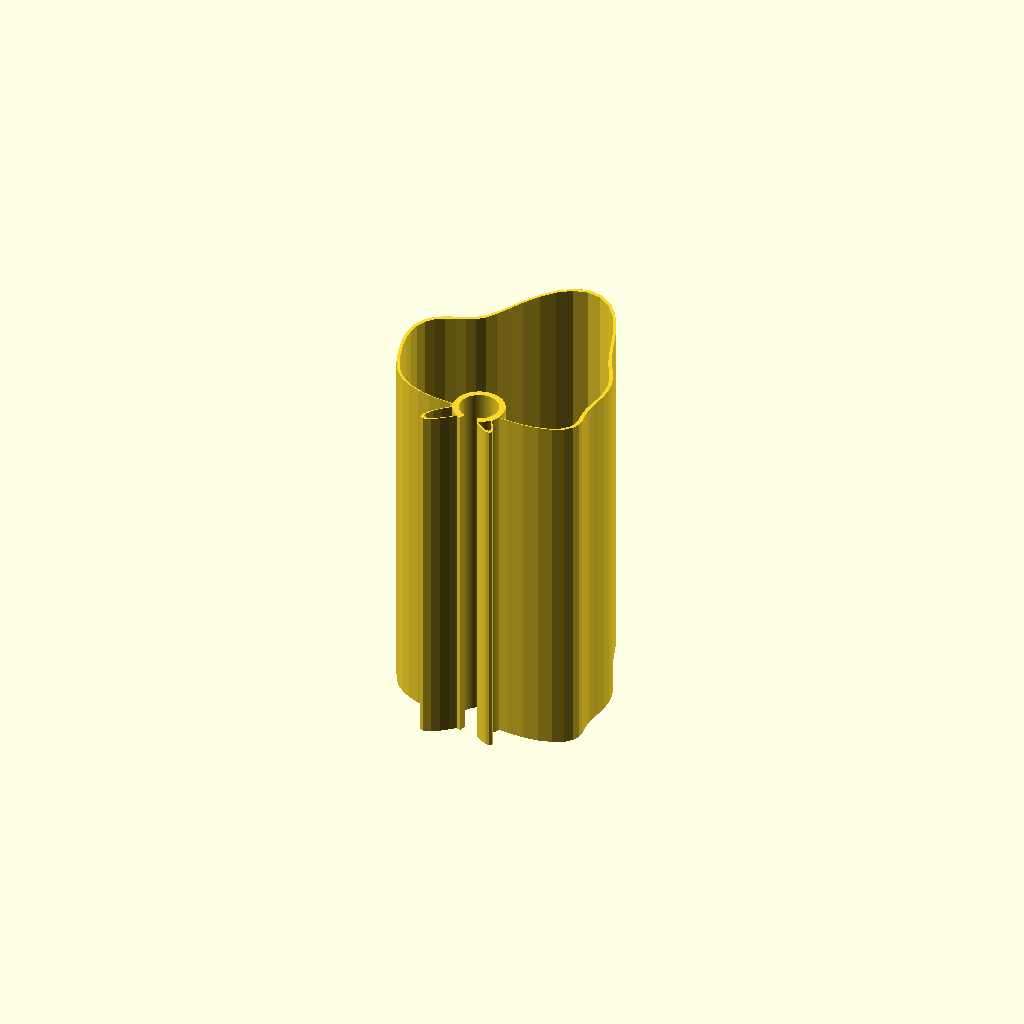
Cell 1 — every parameter at its default value.
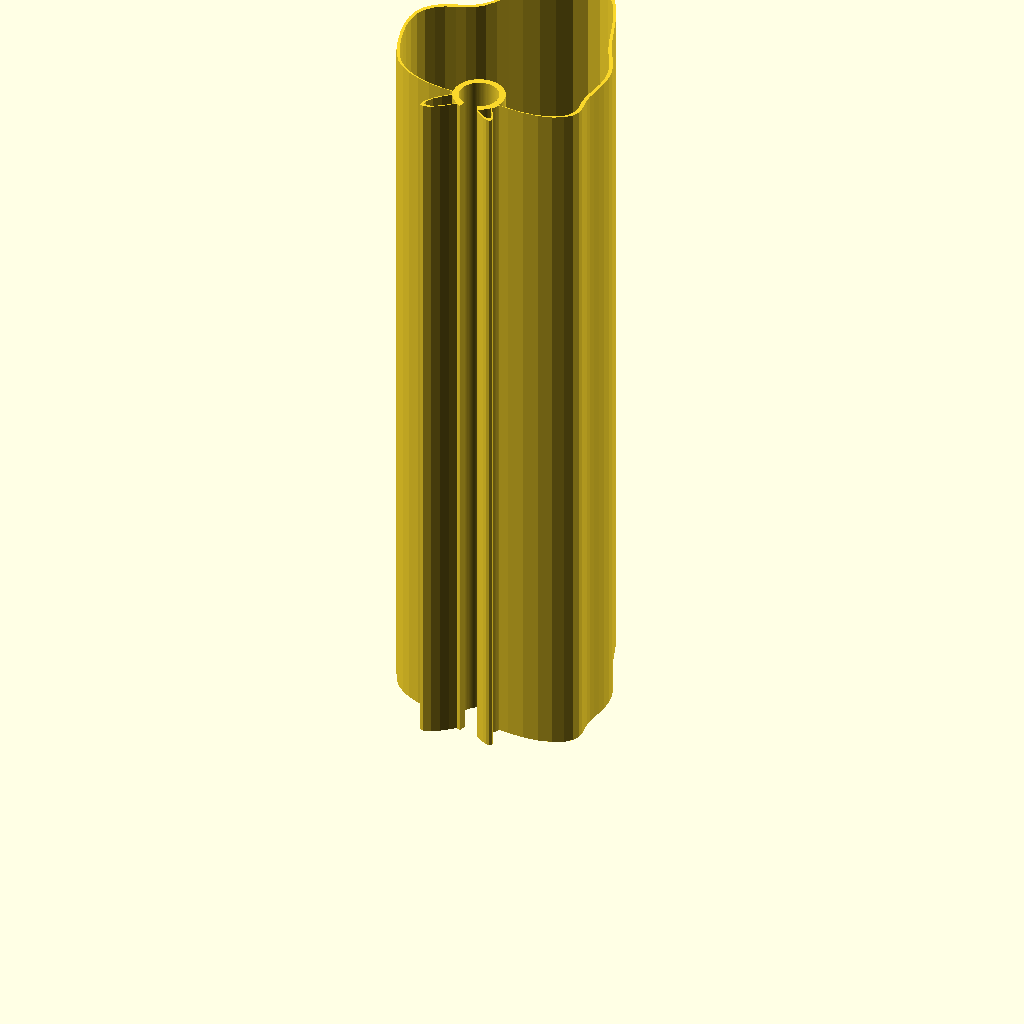
Cell 2 — shade_height set to 360, the other parameters unchanged.
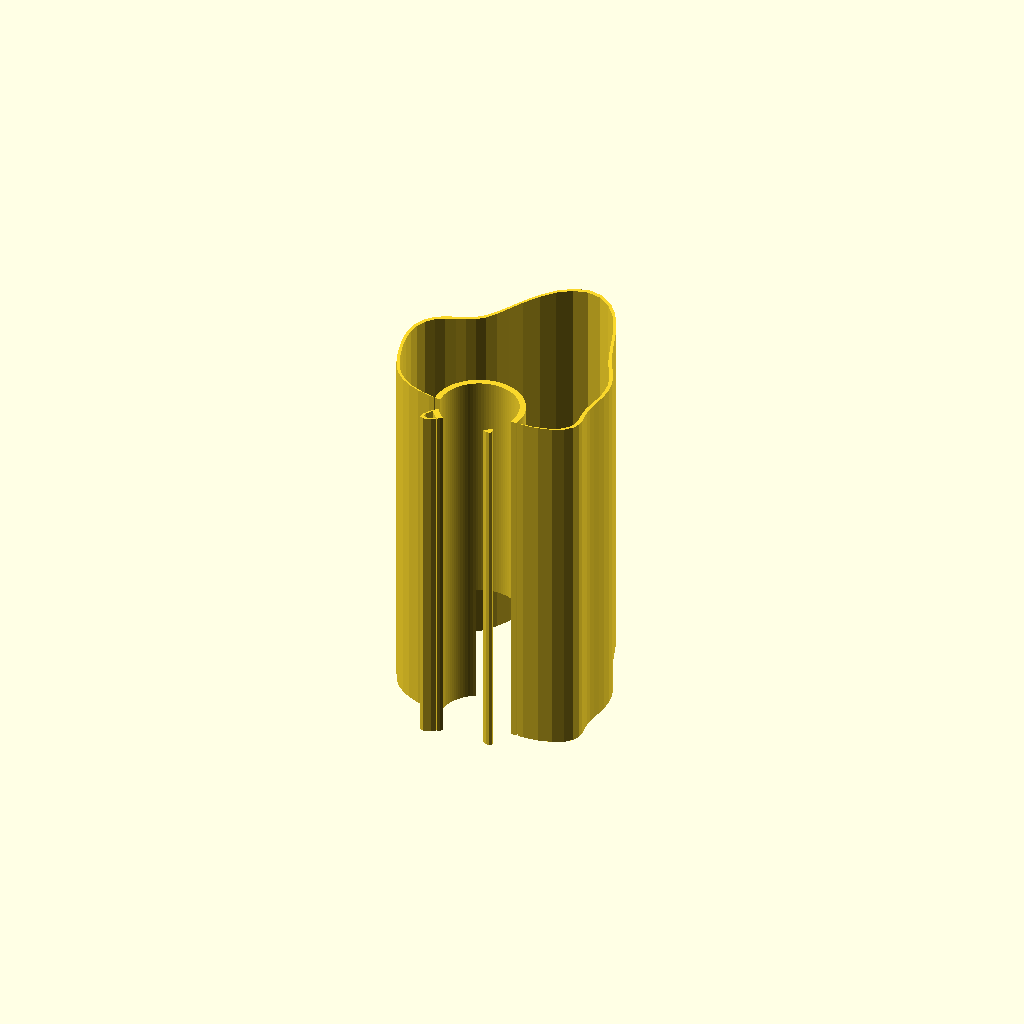
Cell 3 — clip_id set to 38.4, the other parameters unchanged.
All cells are drawn from one camera (rotation 55°, 0°, 25°, orthographic, colour scheme Cornfield), so only the parameter changes between them.
The OpenSCAD source (scad/draft/lampenschirm_012.scad):
// Lampenschirm für Stehlampe – organischer, wellenförmiger Querschnitt
// mit Klemmkragen, der in die Form integriert ist (keine D-Form mehr)
// Alle Maße in Millimetern (Regel: units-mm)
//
// Kontext: context/printer.md, context/tolerances.md und context/materials.md
// waren zum Zeitpunkt der Modellierung leer (siehe Regel: context-first).
// Annahmen aus dem Design-Dialog (siehe auch 001/002):
//   - Baubett >= 200mm Z-Höhe vorhanden -> Schirm wird als ein Teil,
//     stehend, in voller Höhe gedruckt.
//   - Klemmkragen als offener Federclip (C-Ring): Innendurchmesser 0.8mm
//     unter Stangendurchmesser (19.2mm ID auf 20mm Stange) für Vorspannung.
//   - E14-Fassung wird separat an der Stange montiert.
//
// Änderungen gegenüber 011 (Nutzer-Feedback: "schon wieder Auswüchse an der
// Klemme"):
//   - Ursache gefunden per gezieltem Sweep um die neck_guard_width-Grenze:
//     der Radius-Deckel (min(r_free, max_neck_r)) griff bisher als HARTER
//     Cutoff bei genau d=40° - innerhalb 14.3mm gedeckelt, direkt danach
//     ungebremst frei. Bei kleiner Wellenamplitude war der Sprung an dieser
//     Stelle klein (~1mm) und unsichtbar; bei der in 011 stark erhöhten
//     Amplitude sprang der Radius dort um >8mm auf 0.5° - ein scharfer
//     Zacken/Knick in der Kontur.
//   - Fix: der Deckel selbst wächst jetzt weich (smoothstep) von max_neck_r
//     bei d=0 auf einen praktisch unbegrenzten Wert bei d=neck_guard_width,
//     statt hart abzuschneiden. Damit lockert sich die Begrenzung immer
//     graduell, unabhängig von der Wellenamplitude - kein abrupter Sprung
//     mehr möglich. Per Sweep verifiziert: größte Radius-Änderung zwischen
//     zwei benachbarten 0.25°-Stützpunkten liegt jetzt im Bruchteil-mm-
//     Bereich statt bei mehreren mm.

// ---- Parameter ----
shade_height = 180;   // Gesamthöhe des Schirms
wall_t       = 2;     // Wandstärke Schirm (durchgehend, auch am Klemmkragen-Übergang)

rod_d      = 20;                 // Durchmesser der Metallstange
rod_r      = rod_d / 2;
clip_id    = 19.2;               // Innendurchmesser Klemmkragen (Vorspannung, ~0.8mm Untermaß)
clip_r_in  = clip_id / 2;
clip_wall  = 3;                  // Wandstärke Klemmkragen (dicker als Schirmwand, für Klemmkraft)
clip_r_out = clip_r_in + clip_wall;
clip_gap_deg = 40;               // Öffnungswinkel des C-Rings (Montagespalt, zeigt nach -Y)

socket_slot_deg    = 60;              // Öffnungswinkel des Fassungs-Schlitzes (Innenseite, +Y) - Annahme
socket_slot_height = shade_height / 3; // unteres Drittel der Klemme ist auf der Innenseite offen

// Organische Grundform: Potenzfunktion statt Fourier-Reihe, damit die
// Rückseite (θ=270°) über einen breiten Winkelbereich flach bleibt, statt
// steil anzusteigen.
back_r  = 13;     // Zielradius an der Rückseite (θ=270°) - eng am Klemmkragen
front_r = 95;      // Zielradius an der Front (θ=90°)
flatten_power = 2; // höher = flacherer/breiterer "Hals" um die Klemme, aber schmalere Seiten

// Wellen-Überlagerung für den organischen/wellenförmigen Look (Front/Seiten)
wave_amp1 = 10;  wave_freq1 = 5;  wave_phase1 = 40;
wave_amp2 = 5;   wave_freq2 = 8;  wave_phase2 = 115;
wave_fade_width = 55;   // Welle erreicht erst ab diesem Winkelabstand von der Rückseite volle Stärke

// Sicherheitsgrenzen nahe der Rückseite: der Deckel (Obergrenze) wächst
// WEICH von max_neck_r (bei d=0) auf einen praktisch unbegrenzten Wert (bei
// d=neck_guard_width) - siehe neck_cap(). Kein harter Sprung mehr, auch bei
// großer Wellenamplitude.
neck_guard_width = 40;                     // Winkelbereich, über den der Deckel ausläuft
max_neck_r = clip_r_out + wall_t - 0.3;    // = 14.3mm, garantiert Überlappung mit Sicherheitsabstand
min_r      = 13.0;                          // untere Grenze, IMMER > clip_r_out (12.6mm)
cap_relax_far = 1000;                       // "praktisch unbegrenzt" für den ausgelaufenen Deckel

cut_far = 300;   // "unendlich" großer Radius für Schnitte, die garantiert bis nach außen durchbrechen sollen

$fn = 96;

// Winkelabstand zwischen theta und center (0-180°, robust über den 0°/360°-Übergang)
function angle_diff(theta, center) =
    let(d = abs(theta - center))
    (d > 180) ? 360 - d : d;

// Hüllkurve 0 (direkt an der Rückseite) bis 1 (ab wave_fade_width Grad Abstand)
function wave_envelope(theta) =
    let(d = angle_diff(theta, 270))
    (d >= wave_fade_width) ? 1 : (1 - cos(180 * d / wave_fade_width)) / 2;

// Weicher Übergang 0->1 zwischen edge0 und edge1 (klassisches smoothstep)
function smoothstep(edge0, edge1, x) =
    let(t = min(max((x - edge0) / (edge1 - edge0), 0), 1))
    t * t * (3 - 2 * t);

// Deckel (Obergrenze) für den Radius nahe der Rückseite: startet bei
// max_neck_r (d=0) und wächst weich auf cap_relax_far (d>=neck_guard_width) -
// dadurch kein harter Sprung an der Zonengrenze, unabhängig von der
// Wellenamplitude.
function neck_cap(d) =
    max_neck_r + (cap_relax_far - max_neck_r) * smoothstep(0, neck_guard_width, d);

// Radius der organischen Außenkontur in Abhängigkeit vom Winkel θ (Grad)
function organic_r(theta) =
    let(phi = theta - 90)
    let(u = (1 + cos(phi)) / 2)   // 0 an der Rückseite (θ=270°), 1 an der Front (θ=90°)
    let(base = back_r + (front_r - back_r) * pow(u, flatten_power))
    let(raw_wave = wave_amp1 * sin(wave_freq1 * theta + wave_phase1)
                 + wave_amp2 * sin(wave_freq2 * theta + wave_phase2))
    let(wave = raw_wave * wave_envelope(theta))
    let(r_free = base + wave)
    let(d = angle_diff(theta, 270))
    let(r_guarded = min(r_free, neck_cap(d)))
    max(r_guarded, min_r);

// Radius der Kavität (Hohlraum-Grenze): normale Wandinnenseite, aber nie
// enger als der Klemmkragen (clip_r_out) - dadurch bleibt der Kragen überall
// solide statt hohl, ganz ohne separate Kreis-Verschneidung.
function cavity_r(theta) =
    max(organic_r(theta) - wall_t, clip_r_out);

// Geschlossenes 2D-Profil, um shrink (mm) nach innen verkleinert
module organic_outline(shrink = 0) {
    step = 360 / $fn;
    polygon(points = [
        for (t = [0 : step : 360 - step])
            [(organic_r(t) - shrink) * cos(t), (organic_r(t) - shrink) * sin(t)]
    ]);
}

// Ringform (Annulus): gefüllte Fläche bis cavity_r(θ) MINUS Kreis(clip_r_out).
// Wichtig: eine reine gefüllte Fläche bis cavity_r(θ) wäre FALSCH - da
// cavity_r(θ) an Winkeln fern der Rückseite sehr groß wird (z.B. ~93mm an
// der Front), würde eine gefüllte Fläche dort den kompletten Klemmkragen
// mit-entfernen. Der Kreisabzug stellt sicher, dass r < clip_r_out IMMER
// massiv bleibt, unabhängig vom Winkel.
module cavity_outline() {
    step = 360 / $fn;
    difference() {
        polygon(points = [
            for (t = [0 : step : 360 - step])
                [cavity_r(t) * cos(t), cavity_r(t) * sin(t)]
        ]);
        circle(r = clip_r_out);
    }
}

// Keilförmiger 2D-Ausschnitt, zentriert auf Winkel 0
module pie_wedge_2d(radius, angle_deg) {
    a = angle_deg / 2;
    polygon(points = [
        [0, 0],
        [radius * cos(a), radius * sin(a)],
        [radius * cos(-a), radius * sin(-a)]
    ]);
}

// 2D-Profil der Wand: durchgehend wall_t dick, mit massivem, nahtlos
// integriertem Klemmkragen-Rohling an der Rückseite
module shell_with_boss_2d() {
    difference() {
        organic_outline(0);
        cavity_outline();
    }
}

module organic_shell() {
    linear_extrude(height = shade_height)
        shell_with_boss_2d();
}

// Radialer Schlitz von z0 bis z1, in Richtung facing_deg ausgerichtet
module radial_slot(radius, angle_deg, facing_deg, z0, z1) {
    translate([0, 0, z0])
        rotate([0, 0, facing_deg])
            linear_extrude(z1 - z0)
                pie_wedge_2d(radius, angle_deg);
}

// Alle Ausschnitte für die Klemme: durchgehende Stangenbohrung + Montagespalt
// (volle Höhe, -Y, bricht bis zur echten Außenwand durch, damit seitlich
// eingeclipst werden kann) + Fassungs-Schlitz (unteres Drittel, +Y, öffnet
// nur bis in den ohnehin dort schon hohlen Innenraum)
module clamp_cutouts() {
    union() {
        translate([0, 0, -1])
            cylinder(r = clip_r_in, h = shade_height + 2);

        radial_slot(cut_far, clip_gap_deg, 270, -1, shade_height + 1);

        radial_slot(clip_r_out + 5, socket_slot_deg, 90, -1, socket_slot_height + 1);
    }
}

// render() erzwingt die vollständige (exakte) Boolesche Berechnung statt der
// schnellen OpenCSG-Live-Vorschau, damit die Klemme auch in der OpenSCAD-
// Vorschau (F5) korrekt dargestellt wird.
render(convexity = 10)
    difference() {
        organic_shell();
        clamp_cutouts();
    }
Parameter table extracted from the source (name, type, default, range or options):
shade_height: number, default 180
wall_t: number, default 2
rod_d: number, default 20
clip_id: number, default 19.2
clip_wall: number, default 3
clip_gap_deg: number, default 40
socket_slot_deg: number, default 60
back_r: number, default 13
front_r: number, default 95
flatten_power: number, default 2
wave_fade_width: number, default 55
neck_guard_width: number, default 40
min_r: number, default 13
cap_relax_far: number, default 1000
cut_far: number, default 300
